Dataset: Data (GitHub, pradoomvarma/Satellite-Image-Denoising). Classes: clean, noisy.

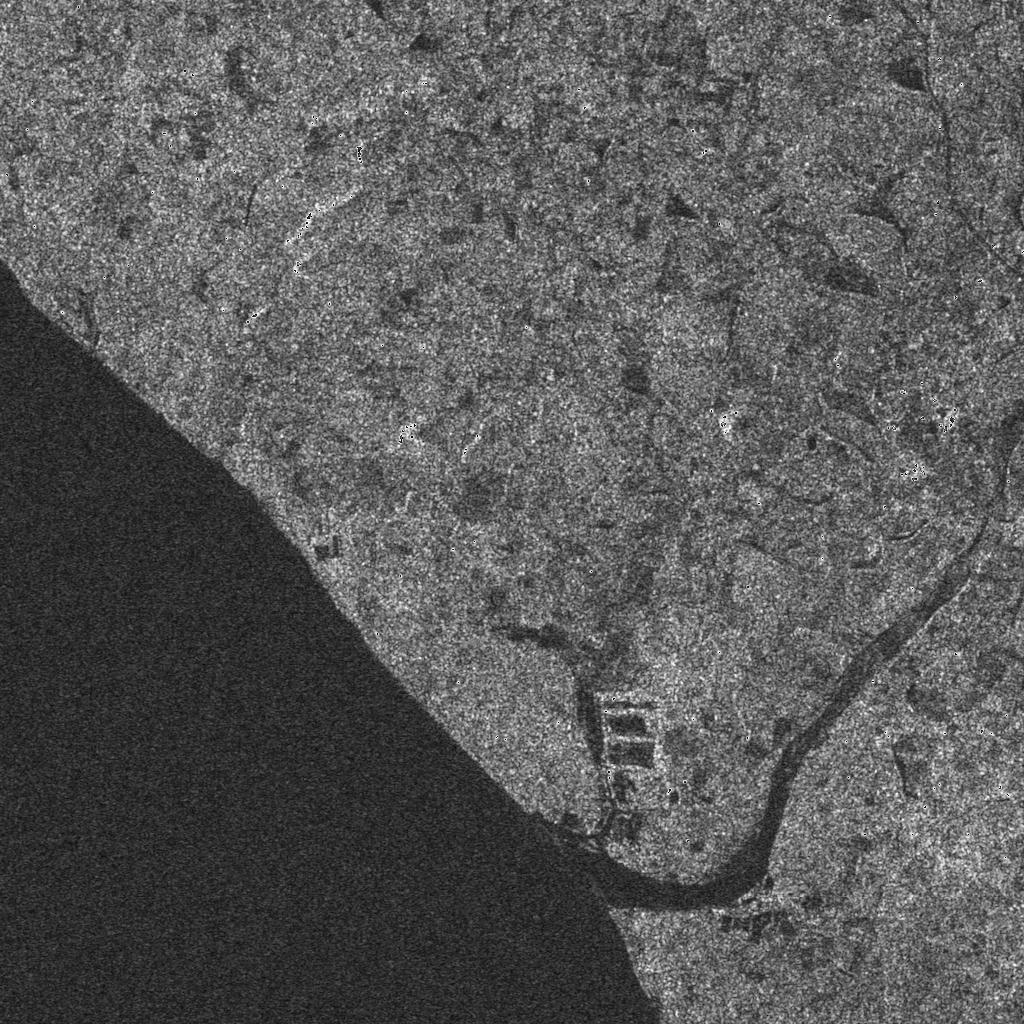
Label: clean

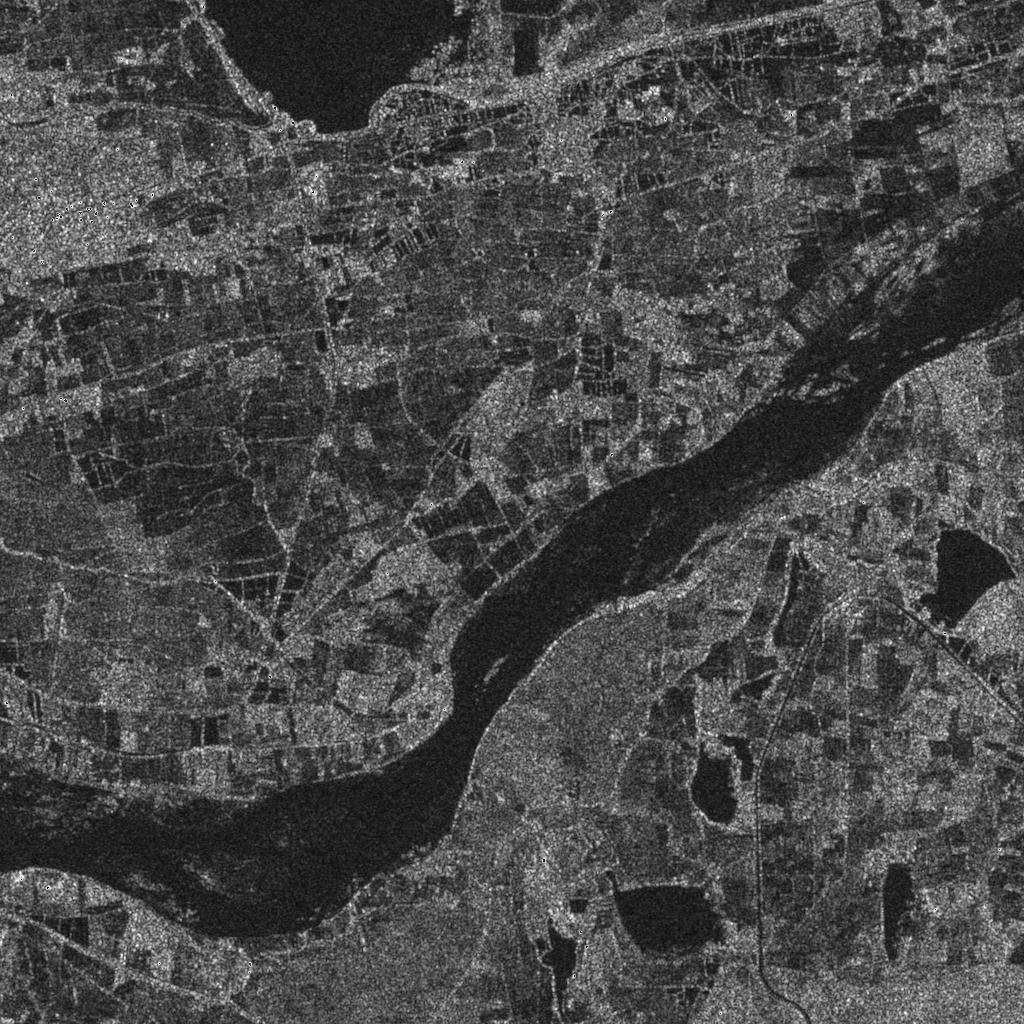
Label: clean

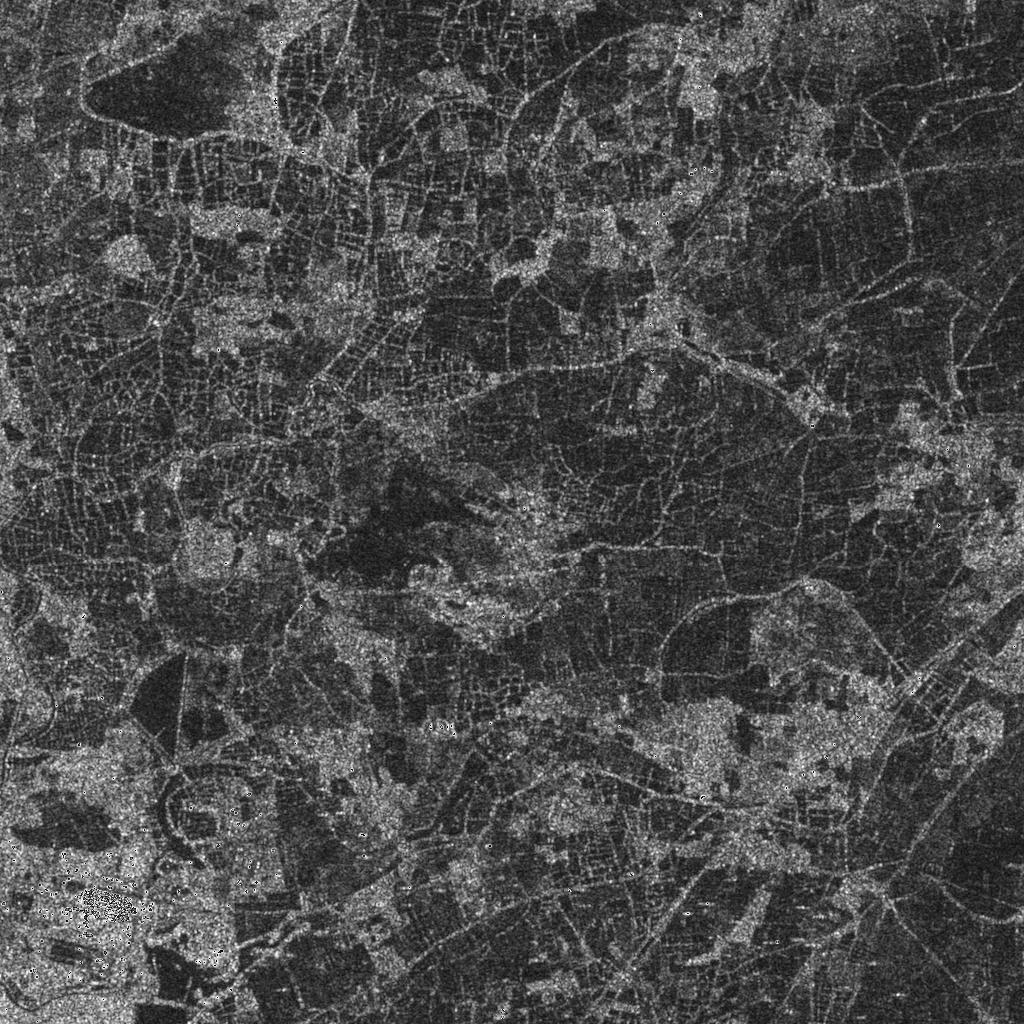
Label: clean

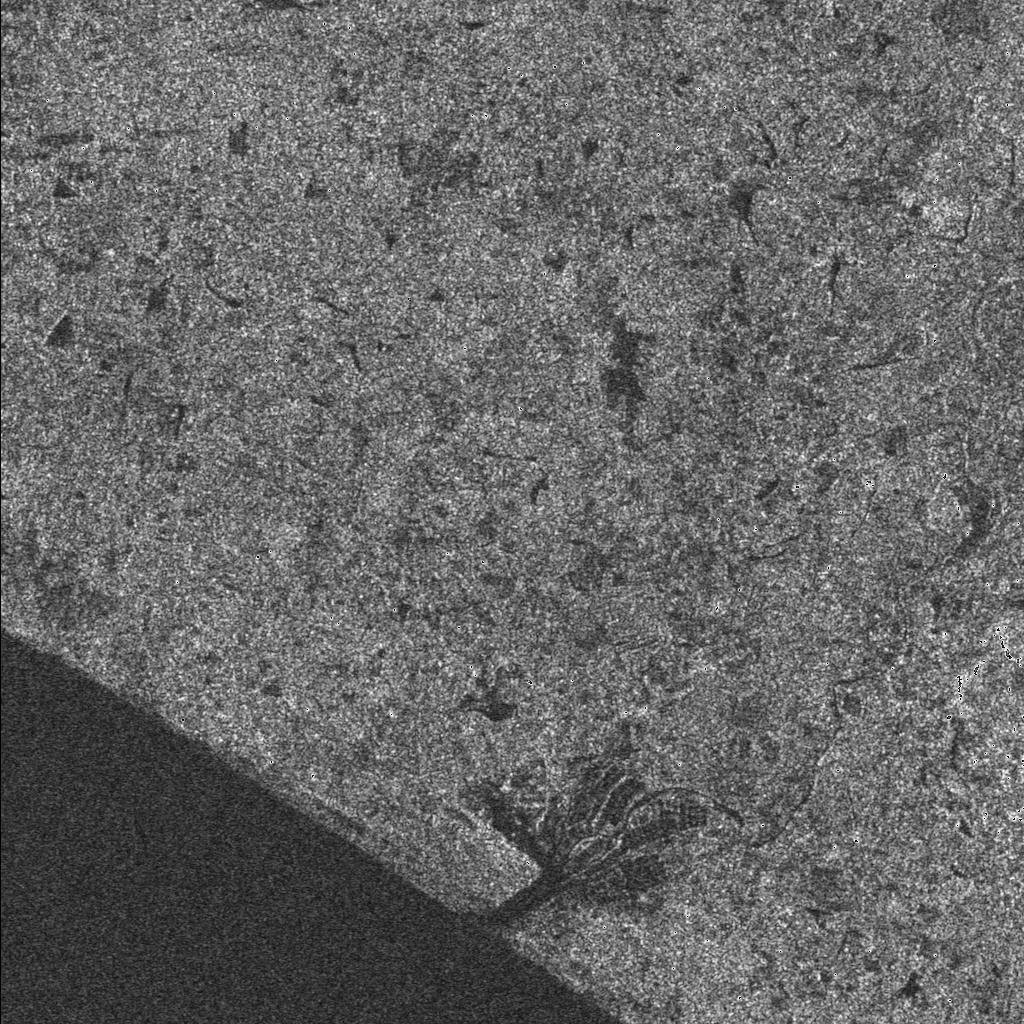
Label: clean

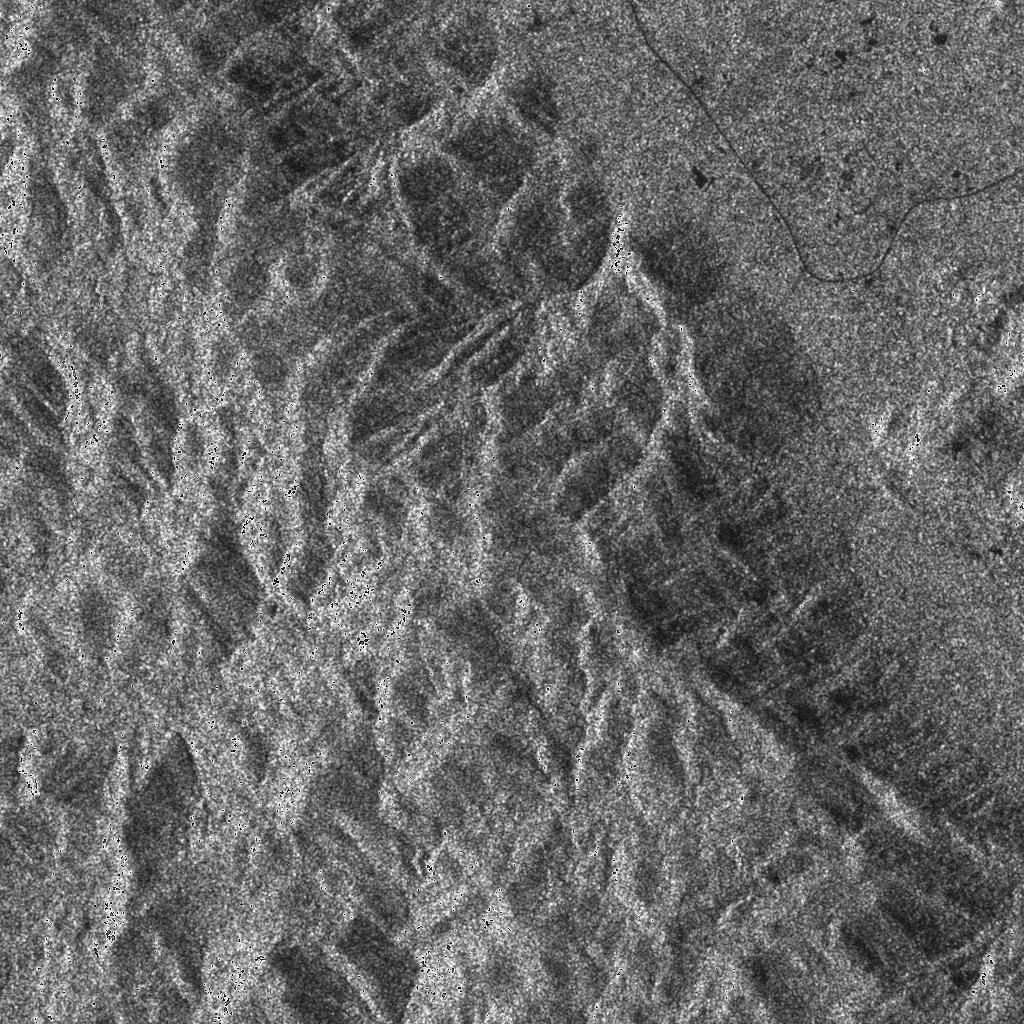
Label: clean

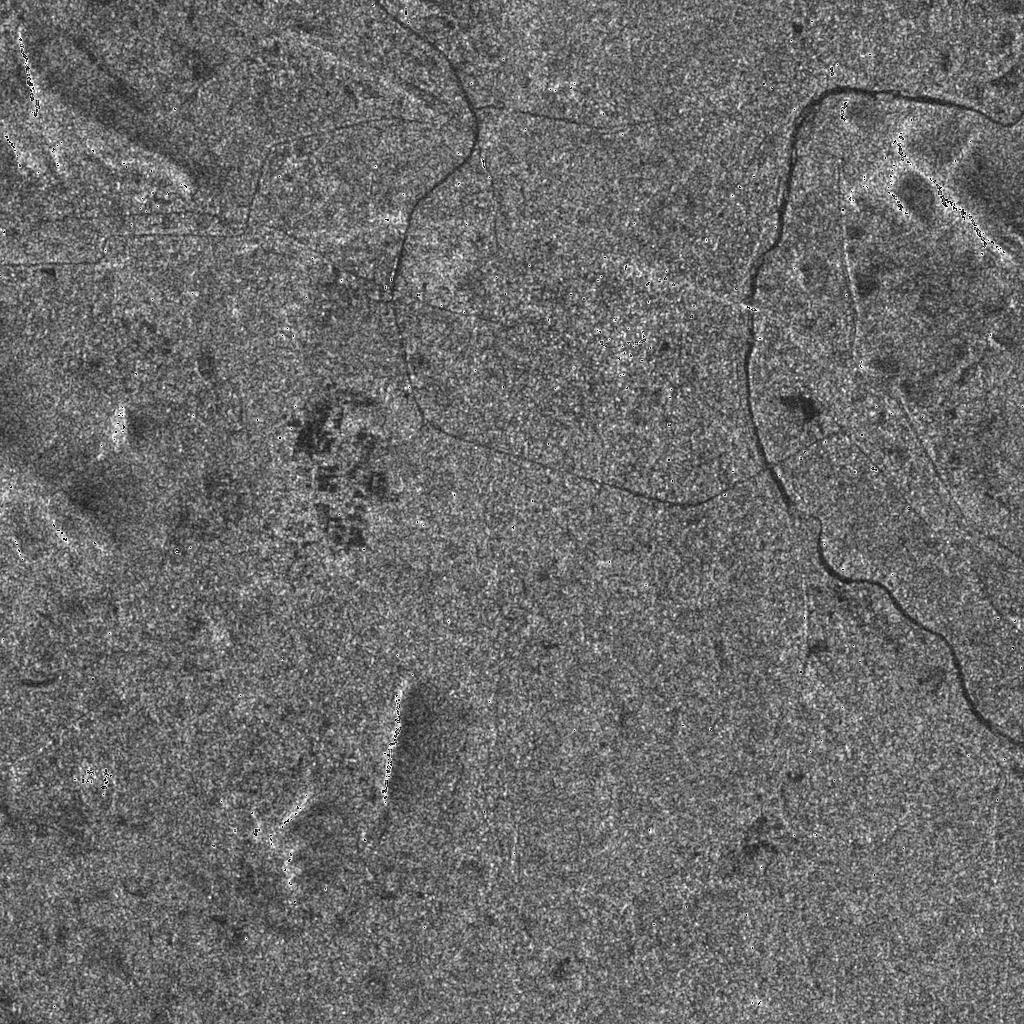
Label: clean
